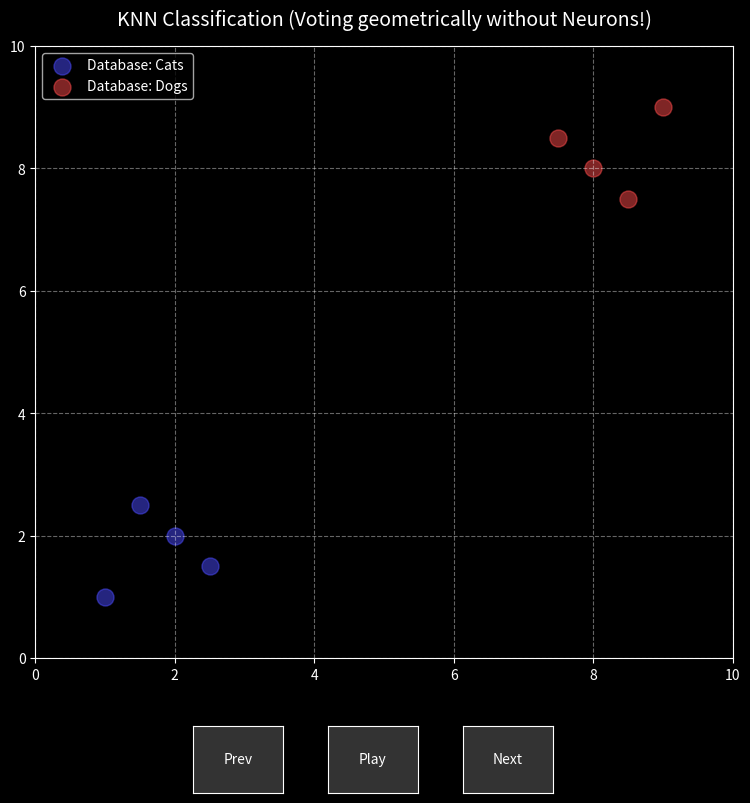

Write the Python code that produced this figure.
"""
02_01_02_knn_classifier.py

Supervised Machine Learning: K-Nearest Neighbors (KNN)

In K-Means, the algorithm had NO IDEA what the groups were. 
Here in KNN, we DO provide the answers (This is "Supervised Learning").

The magical part about KNN is that it actually does zero "learning". It doesn't 
train an equation or run gradients. It just plots the known data into space. 

When asked to classify a new unknown item, it simply measures the physical distance 
to all the known dots, and isolates the `K` closest neighbors. 
It then holds a democratic vote: If 4 out of my 5 closest neighbors are "Cats", 
I must realistically be a "Cat"!
"""
import math
from collections import Counter

# ==========================================
# 0. VISUALIZATION ENGINE (Optional UI logic)
# ==========================================
def visualize_knn_animation(dataset, test_results):
    try:
        import matplotlib.pyplot as plt
        from matplotlib.widgets import Button
        from matplotlib.animation import FuncAnimation
    except ImportError:
        print("\n[!] Matplotlib is not installed. To see the graphical plot, run:")
        print("    pip install matplotlib")
        return
        
    print("\nLaunching Interactive Matplotlib Animation...")
    plt.style.use('dark_background')
    
    fig, ax = plt.subplots(figsize=(9, 9))
    fig.canvas.manager.set_window_title("KNN Classification Animator")
    plt.subplots_adjust(bottom=0.2)
    
    frames_data = []
    frames_data.append({"state": "init"}) # Frame 0: Show empty map with known data
    
    for i, (point, k_val, pred_label, distances) in enumerate(test_results):
        frames_data.append({"state": "dropping", "point": point, "k": k_val, "test_idx": i+1})
        frames_data.append({"state": "classifying", "point": point, "k": k_val, "pred_label": pred_label, "distances": distances, "test_idx": i+1})

    cat_coords = [d[0] for d in dataset if d[1] == "Cat"]
    dog_coords = [d[0] for d in dataset if d[1] == "Dog"]
    
    x_c, y_c = zip(*cat_coords) if cat_coords else ([], [])
    x_d, y_d = zip(*dog_coords) if dog_coords else ([], [])

    class AnimationController:
        def __init__(self):
            self.frame = 0
            self.is_playing = False # Start paused for manual step control!
            
        def draw_state(self):
            ax.clear()
            ax.set_title("KNN Classification (Voting geometrically without Neurons!)", fontsize=14, pad=15)
            ax.grid(True, linestyle='--', alpha=0.4)
            ax.set_xlim(0, 10)
            ax.set_ylim(0, 10)
            
            # 1. Paint background database
            ax.scatter(x_c, y_c, c='#4B4BFF', label='Database: Cats', alpha=0.5, s=150, marker='o')
            ax.scatter(x_d, y_d, c='#FF4B4B', label='Database: Dogs', alpha=0.5, s=150, marker='o')

            # 2. Re-render all completed tests
            for f in range(self.frame):
                if frames_data[f]["state"] == "classifying":
                    p = frames_data[f]["point"]
                    color = '#4B4BFF' if frames_data[f]["pred_label"] == "Cat" else '#FF4B4B'
                    ax.scatter(p[0], p[1], c=color, marker='*', s=450, edgecolor='white', linewidth=1.5)
                    ax.annotate(f"Predicted:\n{frames_data[f]['pred_label']}", (p[0], p[1]), textcoords="offset points", xytext=(0,20), ha='center', fontweight='bold')

            # 3. Render current frame focus
            frame_info = frames_data[self.frame]
            if frame_info["state"] == "dropping":
                p = frame_info["point"]
                ax.scatter(p[0], p[1], c='gray', marker='*', s=450, edgecolor='white', linewidth=1.5, label='Unknown Point Dropped')
                ax.annotate("Scanning Neighbors...", (p[0], p[1]), textcoords="offset points", xytext=(0,20), ha='center', color='yellow')
                
            elif frame_info["state"] == "classifying":
                p = frame_info["point"]
                k_val = frame_info["k"]
                pred_label = frame_info["pred_label"]
                distances = frame_info["distances"]
                color = '#4B4BFF' if pred_label == "Cat" else '#FF4B4B'
                
                # Draw snap lines natively
                for dist, label, known_pt in distances[:k_val]:
                    ax.plot([p[0], known_pt[0]], [p[1], known_pt[1]], color='white', linestyle=':', alpha=0.7)
                    
                ax.scatter(p[0], p[1], c=color, marker='*', s=450, edgecolor='white', linewidth=1.5, label=f'Voted {pred_label} (K={k_val})')
                ax.annotate(f"Predicted:\n{pred_label}", (p[0], p[1]), textcoords="offset points", xytext=(0,20), ha='center', fontweight='bold', color=color)

            ax.legend(loc='upper left')
            fig.canvas.draw_idle()
            
        def next_step(self, event):
            self.is_playing = False
            btn_play.label.set_text('Play')
            if self.frame < len(frames_data) - 1:
                self.frame += 1
                self.draw_state()
                
        def prev_step(self, event):
            self.is_playing = False
            btn_play.label.set_text('Play')
            if self.frame > 0:
                self.frame -= 1
                self.draw_state()
                
        def toggle_play(self, event):
            self.is_playing = not self.is_playing
            btn_play.label.set_text('Pause' if self.is_playing else 'Play')
            
        def timer_tick(self, f):
            if self.is_playing:
                if self.frame < len(frames_data) - 1:
                    self.frame += 1
                    self.draw_state()
                else:
                    self.is_playing = False
                    btn_play.label.set_text('Play')
                    
    controller = AnimationController()
    
    # Render UI Buttons
    ax_prev = plt.axes([0.3, 0.05, 0.1, 0.075])
    ax_play = plt.axes([0.45, 0.05, 0.1, 0.075])
    ax_next = plt.axes([0.6, 0.05, 0.1, 0.075])
    
    btn_prev = Button(ax_prev, 'Prev', color='#333333', hovercolor='#555555')
    btn_play = Button(ax_play, 'Play', color='#333333', hovercolor='#555555')
    btn_next = Button(ax_next, 'Next', color='#333333', hovercolor='#555555')
    
    btn_prev.on_clicked(controller.prev_step)
    btn_play.on_clicked(controller.toggle_play)
    btn_next.on_clicked(controller.next_step)
    
    controller.draw_state()
    anim = FuncAnimation(fig, controller.timer_tick, interval=1500, cache_frame_data=False)
    plt.show()

# ==========================================
# 1. HELPER MATH (The core engine of Classical ML)
# ==========================================
def euclidean_distance(point1, point2):
    return math.sqrt((point1[0] - point2[0])**2 + (point1[1] - point2[1])**2)

# ==========================================
# 2. GENERATE A LABELED DATASET (Supervised)
# ==========================================
labeled_data = [
    ([2.0, 2.0], "Cat"), ([1.5, 2.5], "Cat"), ([2.5, 1.5], "Cat"), ([1.0, 1.0], "Cat"),
    ([8.0, 8.0], "Dog"), ([7.5, 8.5], "Dog"), ([8.5, 7.5], "Dog"), ([9.0, 9.0], "Dog"),
]

# ==========================================
# 3. KNN ALGORITHM IMPLEMENTATION
# ==========================================
def predict_knn(k_neighbors, unknown_point, dataset):
    distances = []
    for known_point, label in dataset:
        dist = euclidean_distance(unknown_point, known_point)
        distances.append((dist, label, known_point))
        
    distances.sort(key=lambda x: x[0])
    closest_neighbors_labels = [label for dist, label, pt in distances[:k_neighbors]]
    
    vote_counter = Counter(closest_neighbors_labels)
    winning_label, votes = vote_counter.most_common(1)[0]
    
    print(f"\n--- KNN Prediction for Coordinates {unknown_point} (K={k_neighbors}) ---")
    for dist, label, pt in distances[:k_neighbors]:
        print(f"  -> Found a {label} roughly {dist:.2f} units of distance away.")
    print(f"Result: '{winning_label}' wins with {votes}/{k_neighbors} votes!")
    
    return winning_label, distances

if __name__ == "__main__":
    print("=== SUPERVISED KNN CLASSIFIER ===")
    
    test_results_to_plot = []
    
    t1_pt = [3.0, 2.5]
    t1_k = 3
    t1_pred, t1_dist = predict_knn(k_neighbors=t1_k, unknown_point=t1_pt, dataset=labeled_data)
    test_results_to_plot.append((t1_pt, t1_k, t1_pred, t1_dist))
    
    t2_pt = [7.0, 6.5]
    t2_k = 3
    t2_pred, t2_dist = predict_knn(k_neighbors=t2_k, unknown_point=t2_pt, dataset=labeled_data)
    test_results_to_plot.append((t2_pt, t2_k, t2_pred, t2_dist))
    
    t3_pt = [4.5, 5.0]
    t3_k = 5
    t3_pred, t3_dist = predict_knn(k_neighbors=t3_k, unknown_point=t3_pt, dataset=labeled_data)
    test_results_to_plot.append((t3_pt, t3_k, t3_pred, t3_dist))

    visualize_knn_animation(labeled_data, test_results_to_plot)
